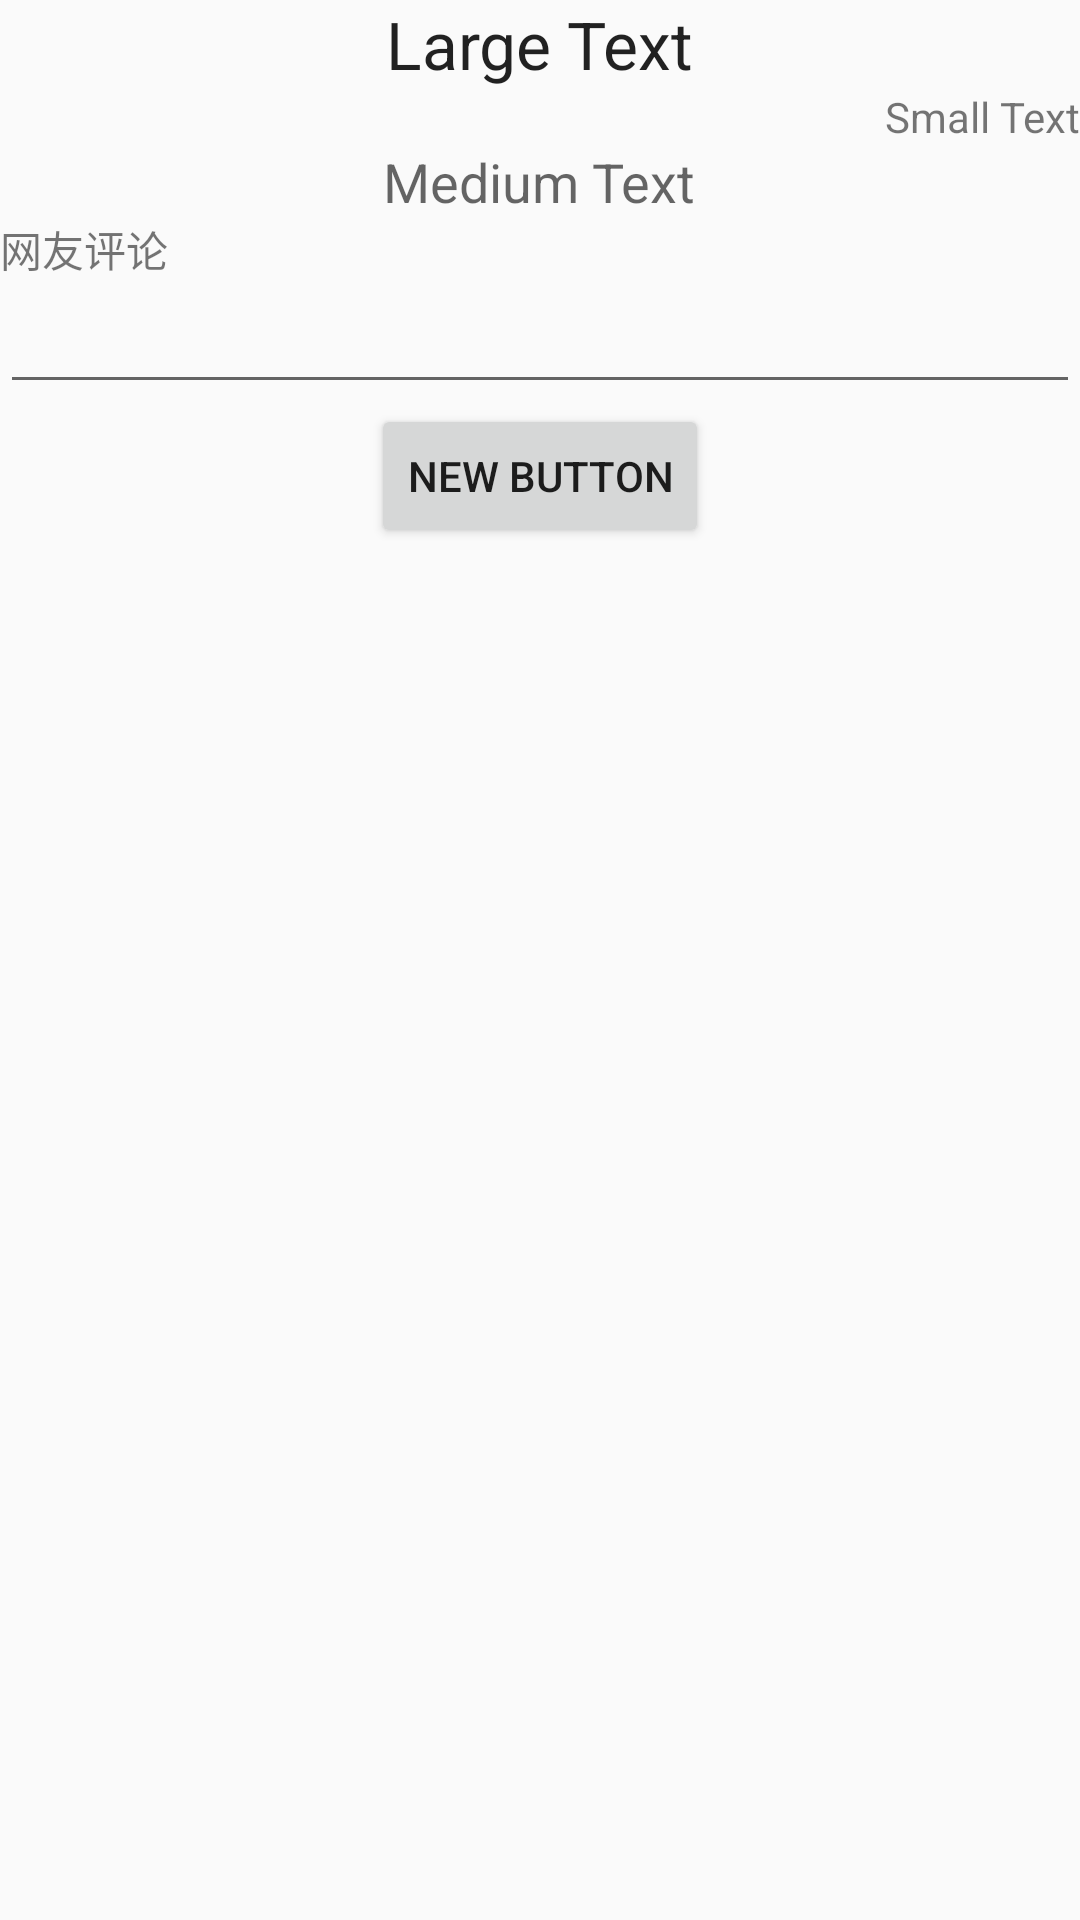

Produce the Android XML layout that renders to this screen, including the resource entries it uses.
<!-- AndroidManifest.xml: application theme Theme.AppCompat.Light -->
<!-- res/layout/news.xml -->
<?xml version="1.0" encoding="utf-8"?>
<LinearLayout xmlns:android="http://schemas.android.com/apk/res/android"
    android:orientation="vertical" android:layout_width="match_parent"
    android:layout_height="match_parent">

    <TextView
        android:layout_width="wrap_content"
        android:layout_height="wrap_content"
        android:textAppearance="?android:attr/textAppearanceLarge"
        android:text="Large Text"
        android:id="@+id/news_textView3"
        android:layout_gravity="center_horizontal" />

    <TextView
        android:layout_width="wrap_content"
        android:layout_height="wrap_content"
        android:textAppearance="?android:attr/textAppearanceSmall"
        android:text="Small Text"
        android:id="@+id/news_textView4"
        android:layout_gravity="right" />

    <TextView
        android:layout_width="wrap_content"
        android:layout_height="wrap_content"
        android:textAppearance="?android:attr/textAppearanceMedium"
        android:text="Medium Text"
        android:id="@+id/news_textView5"
        android:layout_gravity="center_horizontal" />
    <TextView
        android:layout_width="fill_parent"
        android:layout_height="wrap_content"
        android:textAppearance="?android:attr/textAppearanceSmall"
        android:text="网友评论"
        android:id="@+id/news_textView6"
        android:layout_gravity="left" />
    <ListView
        android:layout_width="match_parent"
        android:layout_height="wrap_content"
        android:id="@+id/news_listView2"
        android:layout_gravity="center_horizontal" />


    <EditText
        android:layout_width="match_parent"
        android:layout_height="wrap_content"
        android:inputType="textMultiLine"
        android:ems="10"
        android:id="@+id/news_editText2"
        android:layout_gravity="center_horizontal" />


    <Button
        style="?android:attr/buttonStyleSmall"
        android:layout_width="wrap_content"
        android:layout_height="wrap_content"
        android:text="New Button"
        android:id="@+id/news_button"
        android:layout_gravity="center_horizontal"
        />
</LinearLayout>
<!-- resources referenced by this layout -->
<resources>

</resources>
